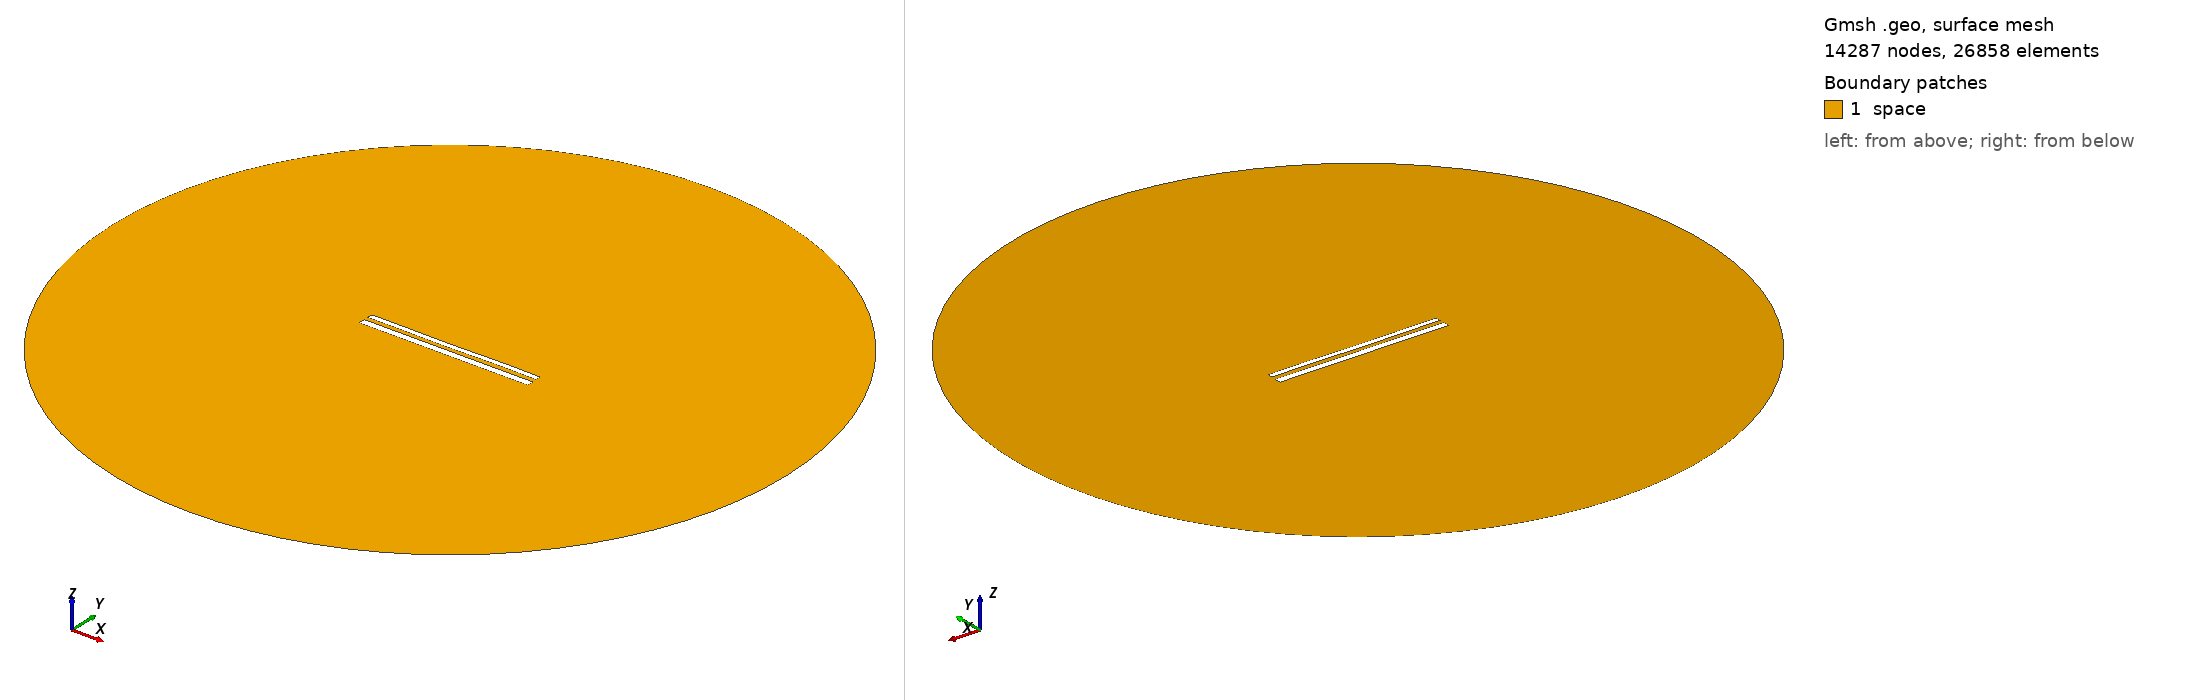

Gmsh geometry script, surface-meshed: 14287 nodes, 26858 surface elements. Boundary patches (legend numbers): 1 space. Left view from above one corner, right view from below the opposite corner. Legend entries are the model's physical surfaces. The drawing asked Gmsh for element sizes between 1% and 20% of the model's largest extent; the script's own settings can give other sizes.

=== 12284.geo (drawn) ===
//---------------------------------------
// Geometry kernel
//---------------------------------------

SetFactory("OpenCASCADE");



//---------------------------------------
// Parameters of the geometry
//---------------------------------------

// Overetch of the upper plate
overetch = 0.375;

// Distance between the plates
distance = 2.5;

// Discretization over the x axis (for the deformation)
nx = 50; 

// Length of the plate
L = 100 - overetch; 

// Number of modes
n = 4; 

// 1st mode coefficient
coeff(1) = 0.07499999999999998;
beta(1) = 0.596864 * 3.1415926535 / L;

// 2nd mode coefficient
coeff(2) = -0.075;
beta(2) = 1.49418 * 3.1415926535 / L;

// 3rd mode coefficient
coeff(3) = -0.075;
beta(3) = 2.50025 * 3.1415926535 / L;

// 4th mode coefficient
coeff(4) = 0.07499999999999998;
beta(4) = 3.49999 * 3.1415926535 / L;



//---------------------------------------
// Upper plate (deformed rectangle)
//---------------------------------------

// Coordiantes of the upper plate
xmin = -50;
xmax = 50 - overetch;

// Height of the upper plate
yheight = 4 - 2 * overetch;

// Indexes of the points
UpperID[] = {};
LowerID[] = {};
LeftID[] = {};
RightID[] = {};

// Point index
p = 1;

// Horizontal edges
For i In {1:nx}
    x = xmin + (i-1)*(xmax - xmin)/(nx-1);

    y_bottom = distance / 2 + overetch;
    For j In {1:n}
        C = (Cosh(beta(j)*L) + Cos(beta(j)*L)) / (Sinh(beta(j)*L) + Sin(beta(j)*L));
        y_bottom  = y_bottom + coeff(j) * (Cosh(beta(j)*(x+50)) - Cos(beta(j)*(x+50)) - C * (Sinh(beta(j)*(x+50)) - Sin(beta(j)*(x+50))));
    EndFor

    y_top = y_bottom + yheight;

    Point(p) = {x, y_top, 0, 1.0};
    UpperID[i] = p;
    p = p + 1;

    Point(p) = {x, y_bottom, 0, 1.0};
    LowerID[i] = p;
    p = p + 1;
EndFor

// Create point lists
UpperPts[] = {}; LowerPts[] = {};
For i In {1:nx}
  UpperPts[] += {UpperID[i]};
  LowerPts[] += {LowerID[i]};
EndFor

// Build splines
Spline(1) = {UpperPts[]};
Spline(2) = {LowerPts[]};
Line(3) = {LowerPts[nx-1], UpperPts[nx-1]};
Line(4) = {LowerPts[0], UpperPts[0]};

// Build the plane surface
Curve Loop(1) = {2, 3, -1, -4};
Plane Surface(1) = {1};



//---------------------------------------
// Lower plate (rectangle)
//---------------------------------------

// Vertices
Point(1001) = {-50, -1, 0, 1.0};
Point(1002) = { 50, -1, 0, 1.0};
Point(1003) = { 50,  -5, 0, 1.0};
Point(1004) = {-50,  -5, 0, 1.0};

// Edges
Line(5) = {1001, 1002};
Line(6) = {1002, 1003};
Line(7) = {1003, 1004};
Line(8) = {1004, 1001};

// Plane surface
Line Loop(2) = {5, 6, 7, 8};
Plane Surface(2) = {2}; 



//---------------------------------------
// Outer (fictious) boundary
//---------------------------------------

// Points
Point(1005) = {0, 0, 0};       // Center
Point(1006) = {200, 0, 0};     // Start point
Point(1007) = {0, 200, 0};     // 90 degrees
Point(1008) = {-200, 0, 0};    // 180 degrees
Point(1009) = {0, -200, 0};    // 270 degrees

// Circle arcs (each needs start, center, end)
Circle(9) = {1006, 1005, 1007};
Circle(10) = {1007, 1005, 1008};
Circle(11) = {1008, 1005, 1009};
Circle(12) = {1009, 1005, 1006};

// Plane surface for the entire domain
Curve Loop(3) = {9, 10, 11, 12};
Surface(3) = {3};

// Subtract the plates from the whole domain to obtain the actual domain where we want to solve the equations
BooleanDifference{ Surface{3}; Delete; }{ Surface{1}; Surface{2}; Delete; }




//---------------------------------------
// Transfinite Lines/Curves
//---------------------------------------

// Set the number of points on the boundaries
r = 7;

// Plates
Transfinite Curve {1, 2} = 50*r Using Progression 1;
Transfinite Curve {3, 4} = 2*r Using Progression 1;
Transfinite Line {5, 7} = 50*r Using Progression 1;
Transfinite Line {6, 8} = 2*r Using Progression 1;

// Outer boundary
Transfinite Line {9, 10, 11, 12} = 20 Using Progression 1;



//---------------------------------------
// Physical groups
//---------------------------------------                

// Physical curves (boundaries)
Physical Line("force_segment", 10) = {2};
Physical Line("upper_plate", 11) = {1, 3, 4};
Physical Line("lower_plate", 12) = {5, 6, 7, 8};
Physical Line("boundary", 20) = {9, 10, 11, 12};

// Physical Surfaces
Physical Surface("space", 30) = {3};



//---------------------------------------
// 6. Generate the Mesh
//---------------------------------------

// 2D mesh generation
Mesh 2;
